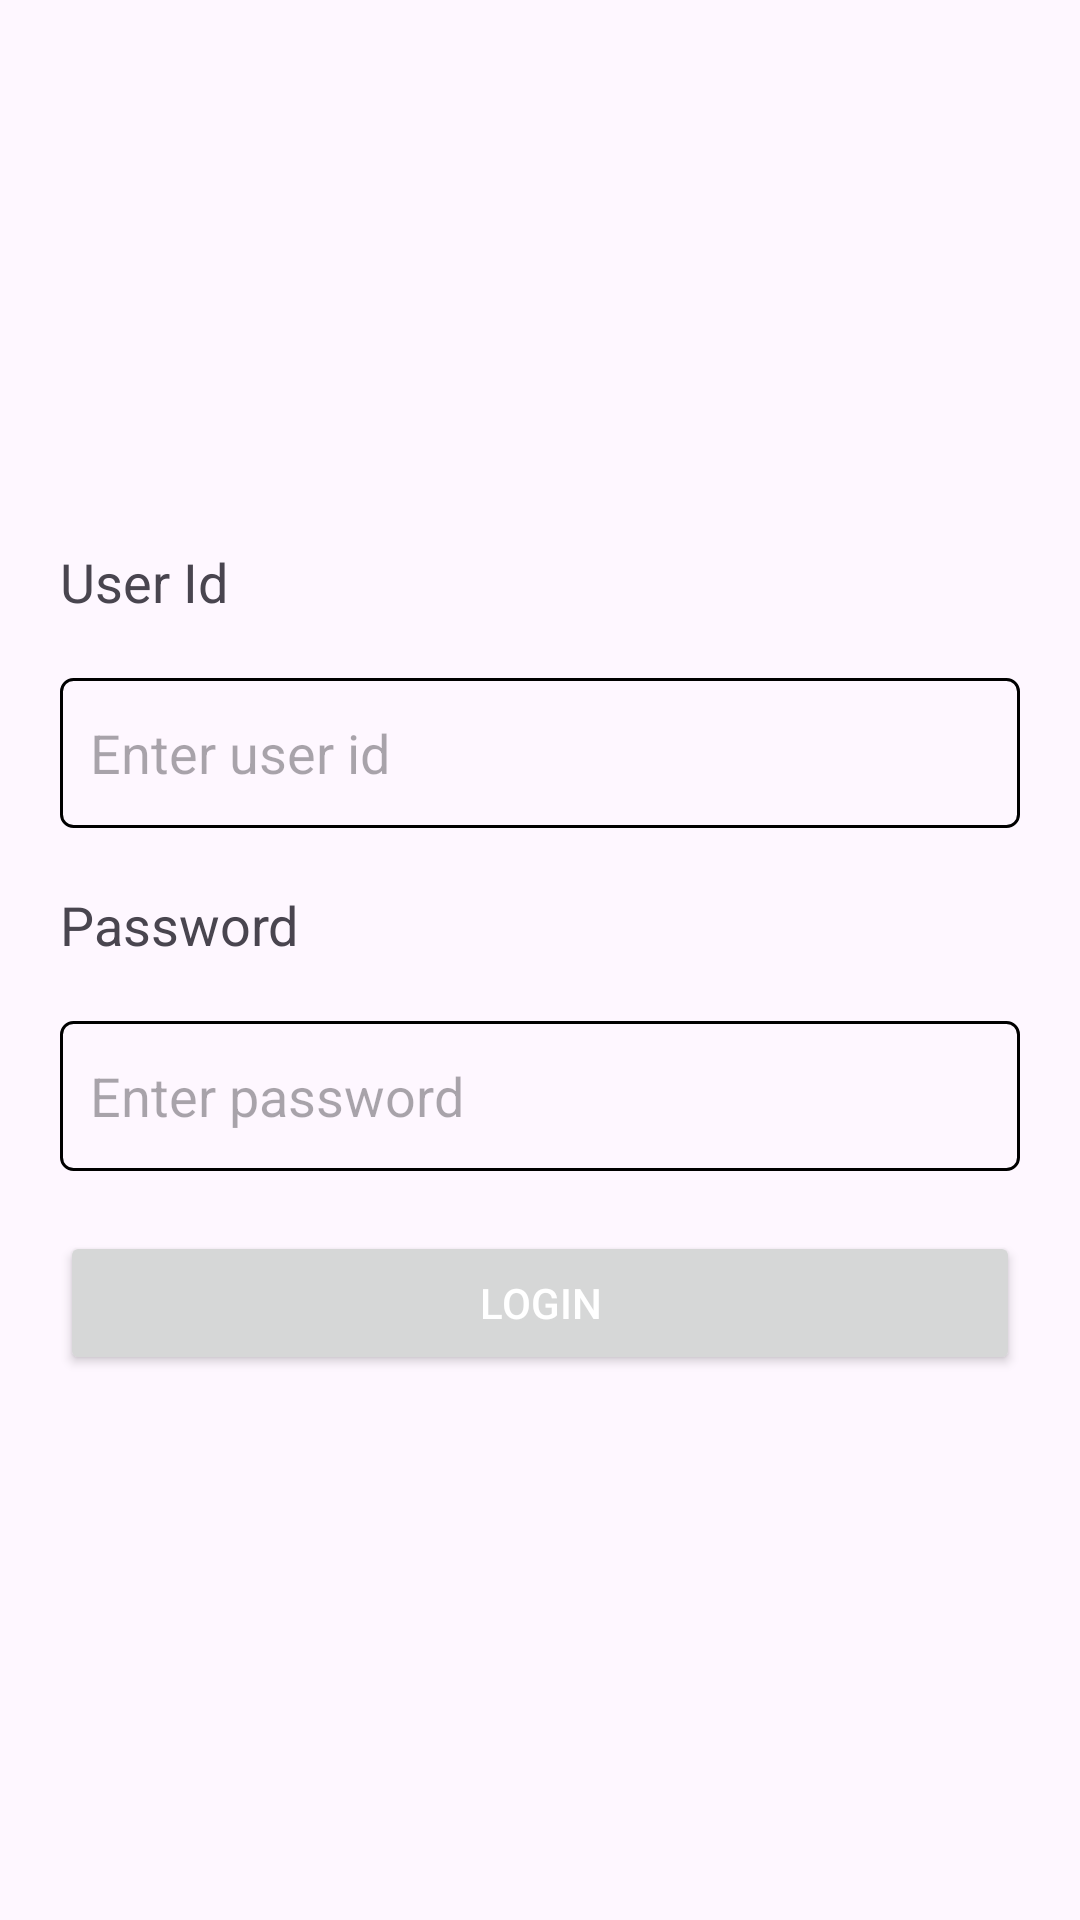

This screen was rendered from an Android layout file. Write that file and the resources it references.
<!-- AndroidManifest.xml: application theme Theme.MyLoginMvvm -->
<!-- res/layout/login_layout.xml -->
<?xml version="1.0" encoding="utf-8"?>
<layout xmlns:android="http://schemas.android.com/apk/res/android">

    <data>
        <variable
            name="login"
            type="com.example.myloginmvvm.login.LoginViewModel" />
    </data>

<LinearLayout
    android:layout_width="match_parent"
    android:layout_height="match_parent"
    android:orientation="vertical"
    android:padding="20dp">

    <LinearLayout
        android:layout_width="match_parent"
        android:layout_height="match_parent"
        android:orientation="vertical"
        android:gravity="center"
        >

    <TextView
        android:id="@+id/txtUserId"
        android:layout_width="match_parent"
        android:layout_height="wrap_content"
        android:textSize="18sp"
        android:text="User Id"/>

    <EditText
        android:id="@+id/edtUserId"
        android:layout_width="match_parent"
        android:layout_height="50dp"
        android:hint="Enter user id "
        android:layout_marginTop="20dp"
        android:padding="10dp"
        android:background="@drawable/edit_text_background"/>

    <TextView
        android:id="@+id/txtPassword"
        android:layout_width="match_parent"
        android:layout_height="wrap_content"
        android:textSize="18sp"
        android:text="Password"
        android:layout_marginTop="20dp"/>

    <EditText
        android:id="@+id/edtPassword"
        android:layout_width="match_parent"
        android:layout_height="50dp"
        android:hint="Enter password "
        android:background="@drawable/edit_text_background"
        android:padding="10dp"
        android:layout_marginTop="20dp"/>


    <Button
        android:id="@+id/btnLogin"
        android:layout_width="match_parent"
        android:layout_height="wrap_content"
        android:text="Login"
        android:textColor="@color/white"
        android:layout_marginTop="20dp"/>

    </LinearLayout>

</LinearLayout>

</layout>
<!-- resources referenced by this layout -->
<resources>
  <color name="white">#FFFFFFFF</color>
  <!-- drawable edit_text_background (drawable) -->
  <?xml version="1.0" encoding="utf-8"?>
  
  <shape
      xmlns:android="http://schemas.android.com/apk/res/android"
      android:shape="rectangle">
      <solid
          android:color="@android:color/transparent"/>
  
      <corners
          android:bottomRightRadius="4dp"
          android:bottomLeftRadius="4dp"
          android:topLeftRadius="4dp"
          android:topRightRadius="4dp"/>
      <stroke
          android:color="@color/black"
          android:width="1dp"/>
  </shape>
  <style name="Theme.MyLoginMvvm" parent="Base.Theme.MyLoginMvvm" />
  <color name="black">#FF000000</color>
  <style name="Base.Theme.MyLoginMvvm" parent="Theme.Material3.DayNight.NoActionBar">
          
          
      </style>
</resources>
